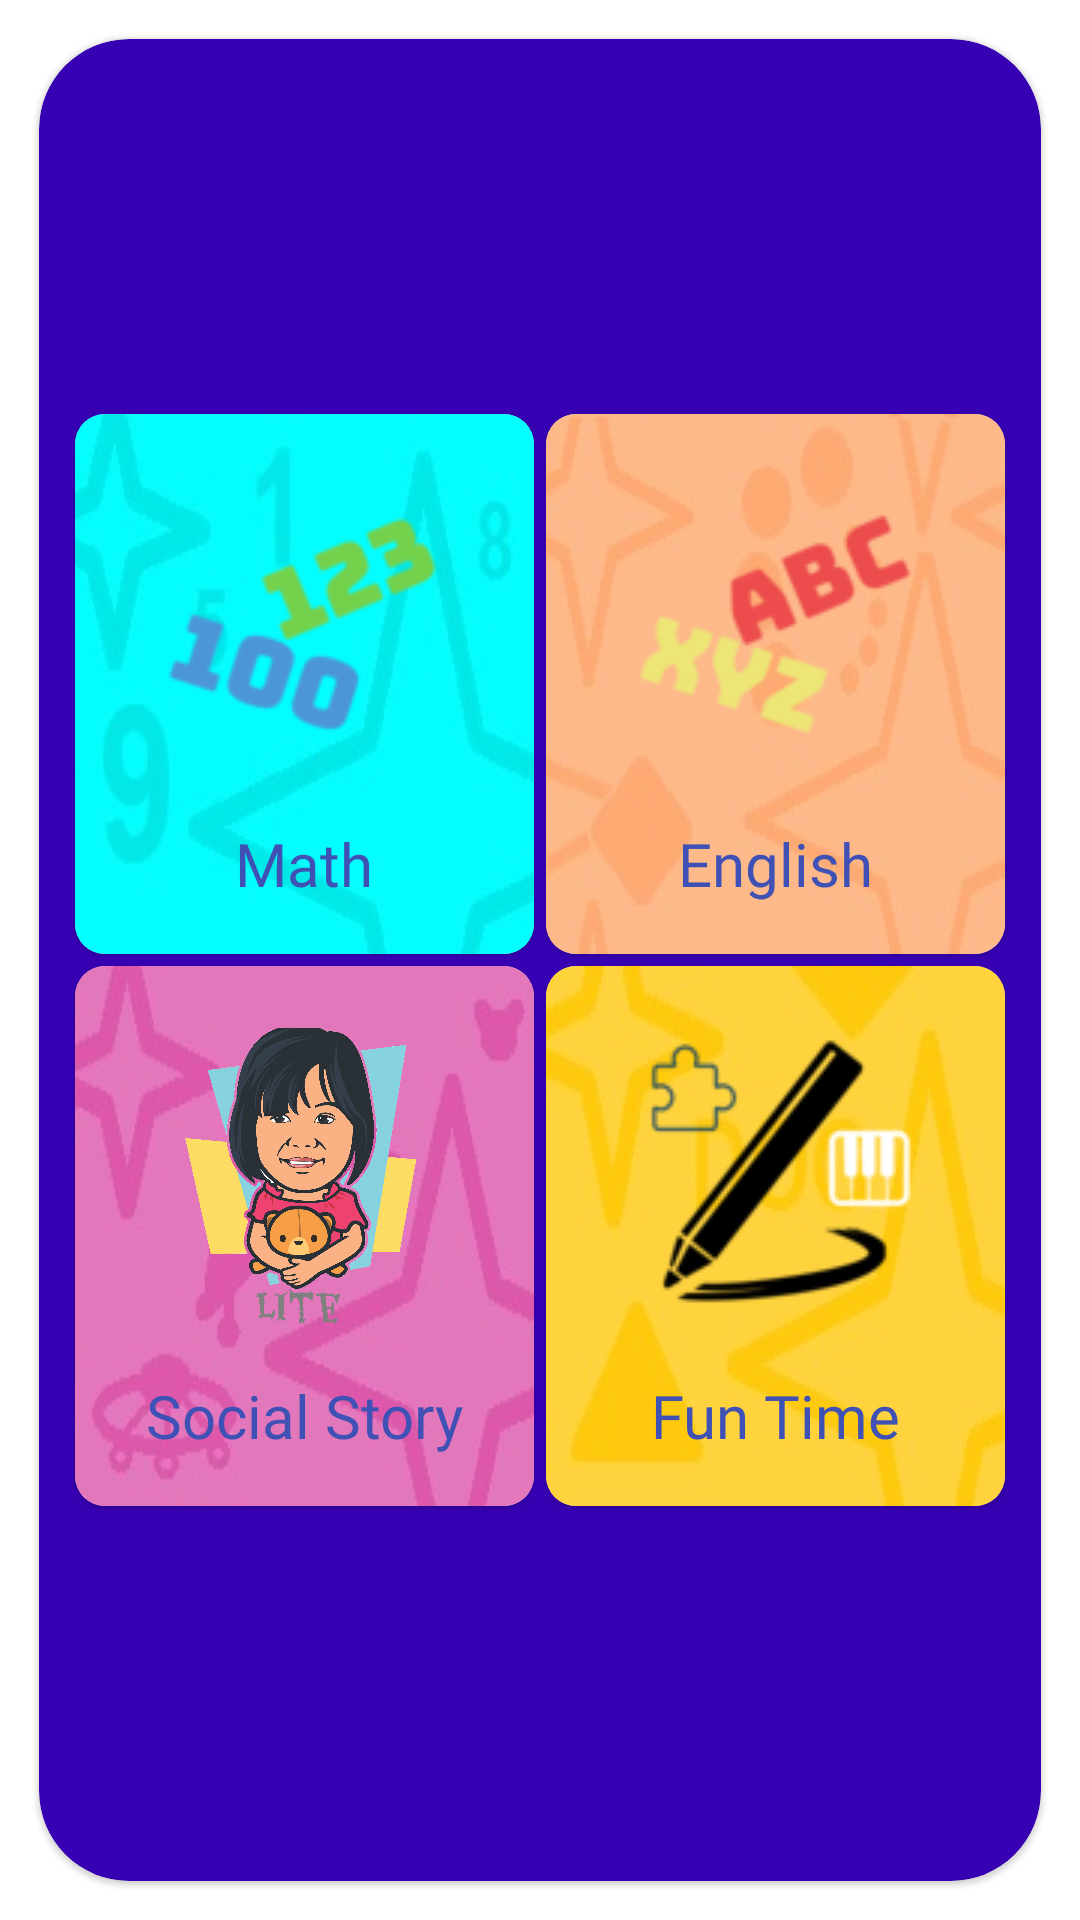

Layout XML and referenced resources for this Android screen:
<!-- AndroidManifest.xml: application theme Theme.HelloWorld -->
<!-- res/layout/fragment_home.xml -->
<?xml version="1.0" encoding="utf-8"?>
<androidx.constraintlayout.widget.ConstraintLayout xmlns:android="http://schemas.android.com/apk/res/android"
    xmlns:app="http://schemas.android.com/apk/res-auto"
    xmlns:tools="http://schemas.android.com/tools"
    android:layout_width="match_parent"
    android:layout_height="match_parent"
    tools:context=".Home"
    android:background="@drawable/gradient_animation"
    android:id="@+id/background">

    <com.google.android.material.card.MaterialCardView
        android:id="@+id/cardView"
        android:layout_width="match_parent"
        android:layout_height="match_parent"
        android:layout_gravity="center"
        android:layout_margin="13dp"
        android:backgroundTint="@color/colorGradientStart"
        android:elevation="20dp"
        app:cardCornerRadius="30dp"
        tools:layout_editor_absoluteX="15dp"
        tools:layout_editor_absoluteY="15dp">

        <androidx.core.widget.NestedScrollView
            android:layout_width="match_parent"
            android:layout_height="match_parent">
            <LinearLayout
                android:layout_gravity="center"
                android:id="@+id/linearLayout"
                android:layout_width="match_parent"
                android:layout_height="match_parent"
                android:gravity="center"
                android:orientation="vertical"
                android:padding="10dp"
                app:layout_constraintBottom_toBottomOf="parent"
                app:layout_constraintEnd_toEndOf="parent"
                app:layout_constraintStart_toStartOf="parent"
                app:layout_constraintTop_toTopOf="parent">


                <TableLayout
                    android:layout_width="match_parent"
                    android:layout_height="wrap_content"
                    android:paddingTop="10dp"
                    android:paddingBottom="10dp">


                    <TableRow
                        android:layout_gravity="center"
                        android:gravity="center">

                        <com.google.android.material.card.MaterialCardView
                            android:id="@+id/play_math"
                            android:layout_margin="2dp"
                            android:layout_height="180dp"
                            android:layout_width="160dp"
                            android:layout_weight="1"
                            android:checkable="true"
                            android:clickable="true"
                            android:elevation="30dp"
                            android:focusable="true"
                            app:cardCornerRadius="10dp">

                            <LinearLayout
                                android:background="@drawable/cyan_bg"
                                android:gravity="center"
                                android:orientation="vertical"
                                android:layout_width="match_parent"
                                android:layout_height="match_parent">
                                <ImageView
                                    android:layout_marginTop="20dp"
                                    android:layout_width="wrap_content"
                                    android:layout_height="wrap_content"
                                    android:src="@drawable/math" />

                                <TextView
                                    android:textColor="@color/homeBtnTxtColor"
                                    android:fontFamily="@font/passero"
                                    android:textSize="20dp"
                                    android:gravity="center"
                                    android:layout_width="match_parent"
                                    android:layout_height="match_parent"
                                    android:text="@string/math_title" />
                            </LinearLayout>


                        </com.google.android.material.card.MaterialCardView>


                        <com.google.android.material.card.MaterialCardView
                            android:id="@+id/play_english"
                            android:layout_margin="2dp"
                            android:layout_height="180dp"
                            android:layout_width="160dp"
                            android:layout_weight="1"
                            android:checkable="true"
                            android:clickable="true"
                            android:elevation="30dp"
                            android:focusable="true"
                            app:cardCornerRadius="10dp">

                            <LinearLayout
                                android:background="@drawable/red_bg"
                                android:gravity="center"
                                android:orientation="vertical"
                                android:layout_width="match_parent"
                                android:layout_height="match_parent">
                                <ImageView
                                    android:layout_marginTop="20dp"
                                    android:layout_width="wrap_content"
                                    android:layout_height="wrap_content"
                                    android:src="@drawable/english" />

                                <TextView
                                    android:textColor="@color/homeBtnTxtColor"
                                    android:fontFamily="@font/passero"
                                    android:textSize="20dp"
                                    android:gravity="center"
                                    android:layout_width="match_parent"
                                    android:layout_height="match_parent"
                                    android:text="@string/english_title" />
                            </LinearLayout>
                        </com.google.android.material.card.MaterialCardView>

                    </TableRow>

                    <TableRow
                        android:layout_gravity="center"
                        android:gravity="center">

                        <com.google.android.material.card.MaterialCardView
                            android:id="@+id/play_social_story"
                            android:layout_margin="2dp"
                            android:layout_height="180dp"
                            android:layout_width="160dp"
                            android:layout_weight="1"
                            android:checkable="true"
                            android:clickable="true"
                            android:elevation="30dp"
                            android:focusable="true"
                            app:cardCornerRadius="10dp">

                            <LinearLayout
                                android:background="@drawable/violet_bg"
                                android:gravity="center"
                                android:orientation="vertical"
                                android:layout_width="match_parent"
                                android:layout_height="match_parent">

                                <ImageView
                                    android:layout_width="100dp"
                                    android:layout_height="100dp"
                                    android:layout_marginTop="20dp"
                                    android:src="@drawable/logo" />

                                <TextView
                                    android:textColor="@color/homeBtnTxtColor"
                                    android:fontFamily="@font/passero"
                                    android:textSize="20dp"
                                    android:gravity="center"
                                    android:layout_width="match_parent"
                                    android:layout_height="match_parent"
                                    android:text="@string/social_story_title" />
                            </LinearLayout>
                        </com.google.android.material.card.MaterialCardView>

                        <com.google.android.material.card.MaterialCardView
                            android:id="@+id/funtime"
                            android:layout_margin="2dp"
                            android:layout_height="180dp"
                            android:layout_width="160dp"
                            android:layout_weight="1"
                            android:checkable="true"
                            android:clickable="true"
                            android:elevation="30dp"
                            android:focusable="true"
                            app:cardCornerRadius="10dp">

                            <LinearLayout
                                android:background="@drawable/yellow_bg"
                                android:gravity="center"
                                android:orientation="vertical"
                                android:layout_width="match_parent"
                                android:layout_height="match_parent">
                                <ImageView
                                    android:layout_marginTop="20dp"
                                    android:layout_width="100dp"
                                    android:layout_height="100dp"
                                    android:src="@drawable/funtime" />

                                <TextView
                                    android:textColor="@color/homeBtnTxtColor"
                                    android:fontFamily="@font/passero"
                                    android:textSize="20dp"
                                    android:gravity="center"
                                    android:layout_width="match_parent"
                                    android:layout_height="match_parent"
                                    android:text="@string/fun_time_title" />
                            </LinearLayout>
                        </com.google.android.material.card.MaterialCardView>

                    </TableRow>

                    


                </TableLayout>



            </LinearLayout>
        </androidx.core.widget.NestedScrollView>

    </com.google.android.material.card.MaterialCardView>

</androidx.constraintlayout.widget.ConstraintLayout>
<!-- resources referenced by this layout -->
<resources>
  <color name="colorGradientStart">@color/purple_700</color>
  <color name="homeBtnTxtColor">#3F51B5</color>
  <!-- drawable cyan_bg: jpg bitmap (drawable, 12537 bytes) -->
  <!-- drawable english: png bitmap (drawable, 6110 bytes) -->
  <!-- drawable funtime: png bitmap (drawable, 5306 bytes) -->
  <!-- drawable logo: png bitmap (drawable, 318532 bytes) -->
  <!-- drawable math: png bitmap (drawable, 6116 bytes) -->
  <!-- drawable red_bg: png bitmap (drawable, 24094 bytes) -->
  <!-- drawable violet_bg: jpg bitmap (drawable, 13920 bytes) -->
  <!-- drawable yellow_bg: jpg bitmap (drawable, 5588 bytes) -->
  <string name="english_title">English</string>
  <string name="fun_time_title">Fun Time</string>
  <string name="math_title">Math</string>
  <string name="social_story_title">Social Story</string>
  <style name="Theme.HelloWorld" parent="Theme.MaterialComponents.DayNight.DarkActionBar">
          <item name="windowActionBar">true</item>
          <item name="windowNoTitle">true</item>
          <item name="colorPrimaryDark">#013934</item>
          <item name="colorAccent">@color/colorAccentDay</item>
          
          
          <item name="colorPrimary">@color/purple_500</item>
          <item name="colorPrimaryVariant">@color/colorPrimaryVariantDay</item>
          <item name="colorOnPrimary">@color/colorOnPrimaryDay</item>
          
          <item name="colorSecondary">@color/colorSecondaryDay</item>
          <item name="colorSecondaryVariant">@color/colorSecondaryVariantDay</item>
          <item name="colorOnSecondary">@color/colorOnSecondaryDay</item>
          
          <item name="android:statusBarColor" tools:targetApi="l">?attr/colorPrimaryVariant</item>
          
          <item name="android:textViewStyle">@style/RobotoTextViewStyle</item>
          <item name="android:buttonStyle">@style/RobotoButtonStyle</item>
      </style>
  <color name="purple_700">#FF3700B3</color>
  <color name="colorAccentDay">#E91E63</color>
  <color name="purple_500">#FF6200EE</color>
  <color name="colorPrimaryVariantDay">#441F81</color>
  <color name="colorOnPrimaryDay">#FFFFFF</color>
  <color name="colorSecondaryDay">#50B56C</color>
  <color name="colorSecondaryVariantDay">#FF0187B0</color>
  <color name="colorOnSecondaryDay">#FF000000</color>
  <style name="RobotoTextViewStyle" parent="android:Widget.TextView">
          <item name="android:fontFamily">sans-serif-light</item>
      </style>
  <style name="RobotoButtonStyle" parent="android:Widget.Holo.Button">
          <item name="android:fontFamily">sans-serif-light</item>
      </style>
</resources>
